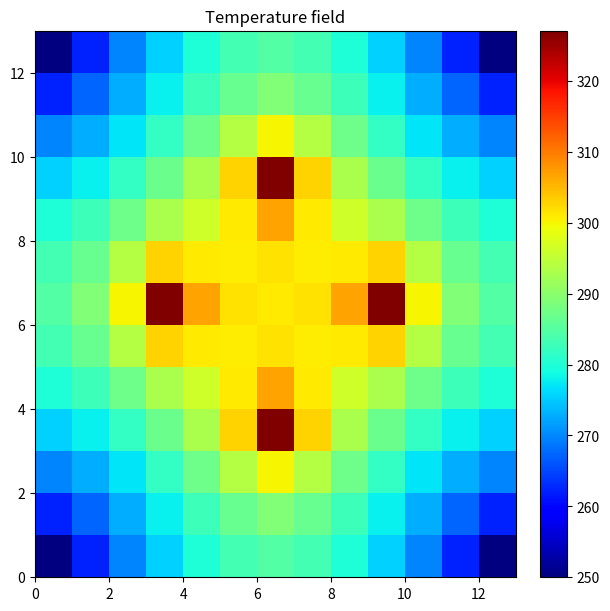
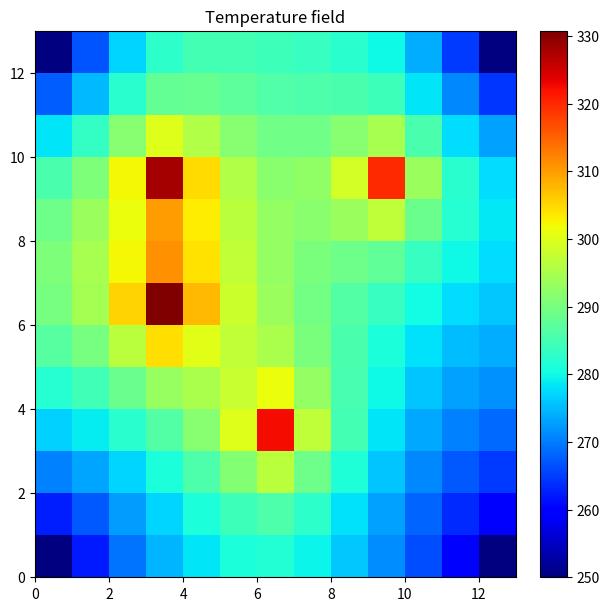

Recreate these plots in Python, in order.
#%%
import numpy as np
from scipy import sparse
import matplotlib.pyplot as plt
import sys
import matplotlib.pyplot as plt
from matplotlib import colormaps
np.set_printoptions(threshold=sys.maxsize)


#####################################################################################################
######################################### PCB_case_1() ##############################################
#####################################################################################################

def PCB_case_1(L:float=0.1,thickness:float=0.001,m:int=3,board_k:float=10,ir_emmisivity:float=0.8,
                    T_interfaces:list=[250,250,250,250],Q_heaters:list=[1.0,1.0,1.0,1.0],Tenv:float=250,display:bool = False):
    """
    Caso 1. 
    PCB cuadrada de lado L con 4 heaters simétricamente colocados en coordenadas [(L/4,L/2),(L/2,L/4),(3*L/4,L/2),(L/2,3*L/4)]
    y con 4 nodos de interfaz situados en coordenadas [(0,0),(L,0),(L,L),(0,L)].
    Variables de entrada (unidades entre [], si no hay nada es adimensional):
                        -- L (int) = dimensiones de la placa. [m]
                        -- thickness (float) = espesor de la placa. [m]
                        -- m (int) = valor de refinamiento de malla. --> el número de nodos en x e y es n = 4*m+1. En el caso predeterminado son 12x12 nodos.
                        -- board_k (float) = conductividad térmica del material de la placa. [W/(K*m)]
                        -- ir_emmisivity (float) = emisividad infrarroja del recubrimiento óptico de la PCB (la pintura). 
                        -- T_interfaces (lista de 4 elementos) = temperatura de las 4 interfaces. [K]
                        -- Q_heaters (lista de 4 elementos) = potencia disipada por los heaters. [W]
                        -- Tenv (float) = temperatura del entorno. [K]
                        -- display (bool) = mostrar las temperaturas.
    Variables de salida:
                        -- T (numpy.array con dimension n = nx*ny) = vector con las temperaturas de los nodos (más información mirar en la descripción de **PCB_solver_main()**).
                        -- interfaces (diccionario {key = id del nodo, value = temperatura del nodo [K]}) = temperatura de las interfaces.
                        -- heaters (diccionario {key = id del nodo, value = disipación del nodo [W]}) = potencia disipada por los heaters.
    """

    n = 4*m+1

    id_Qnodes = [int((n-1)/4+(n-1)/2*n),int((n-1)/2+(n-1)/4*n),int(3*(n-1)/4+(n-1)/2*n),int((n-1)/2+3*(n-1)/4*n)]
    heaters = {id_Qnodes[0]:Q_heaters[0],id_Qnodes[1]:Q_heaters[1],id_Qnodes[2]:Q_heaters[2],id_Qnodes[3]:Q_heaters[3]}

    id_inodes = [0,n-1,n*n-1,n*n-n]
    interfaces = {id_inodes[0]:T_interfaces[0],id_inodes[1]:T_interfaces[1],id_inodes[2]:T_interfaces[2],id_inodes[3]:T_interfaces[3]}

    T = PCB_solver_main(Lx=L, Ly=L, thickness=thickness,nx=n,ny=n,board_k=board_k,ir_emmisivity=ir_emmisivity,
                    Tenv=Tenv,interfaces=interfaces,heaters=heaters, display=display)
    
    return T,interfaces,heaters


#####################################################################################################
######################################### PCB_case_2() ##############################################
#####################################################################################################

def PCB_case_2(L:float=0.1,thickness:float=0.001,m:int=3,board_k:float=10,ir_emmisivity:float=0.8,
                    T_interfaces:list=[250,250,250,250],Q_heaters:list=[1.0,1.0,1.0,1.0],Tenv:float=250,display:bool = False):
    """
    Caso 1
    PCB cuadrada de lado L con 4 heaters colocados en coordenadas [(L/4,L/2),(L/2,L/4),(L/4,3*L/4),(3*L/4,3*L/4)]
    y con 4 nodos de interfaz situados en coordenadas [(0,0),(L,0),(L,L),(0,L)].
    Variables de entrada (unidades entre [], si no hay nada es adimensional):
                        -- L (int) = dimensiones de la placa. [m]
                        -- thickness (float) = espesor de la placa. [m]
                        -- m (int) = valor de refinamiento de malla. --> el número de nodos en x e y es n = 4*m+1. En el caso predeterminado son 12x12 nodos.
                        -- board_k (float) = conductividad térmica del material de la placa. [W/(K*m)]
                        -- ir_emmisivity (float) = emisividad infrarroja del recubrimiento óptico de la PCB (la pintura). 
                        -- T_interfaces (lista de 4 elementos) = temperatura de las 4 interfaces (250 - 350 K). [K]
                        -- Q_heaters (lista de 4 elementos) = potencia disipada por los heaters (0.1 - 5.0 W). [W]
                        -- Tenv (float) = temperatura del entorno (250 - 350 K). [K]
                        -- display (bool) = mostrar las temperaturas.
    Variables de salida:
                        -- T (numpy.array con dimension n = nx*ny) = vector con las temperaturas de los nodos (más información mirar en la descripción de **PCB_solver_main()**).
                        -- interfaces (diccionario {key = id del nodo, value = temperatura del nodo [K]}) = temperatura de las interfaces.
                        -- heaters (diccionario {key = id del nodo, value = disipación del nodo [W]}) = potencia disipada por los heaters.
    """

    n = 4*m+1

    id_Qnodes = [int((n-1)/4+(n-1)/2*n),int((n-1)/2+(n-1)/4*n),int((n-1)/4+3*(n-1)/4*n),int(3*(n-1)/4+3*(n-1)/4*n)]
    heaters = {id_Qnodes[0]:Q_heaters[0],id_Qnodes[1]:Q_heaters[1],id_Qnodes[2]:Q_heaters[2],id_Qnodes[3]:Q_heaters[3]}

    id_inodes = [0,n-1,n*n-1,n*n-n]
    interfaces = {id_inodes[0]:T_interfaces[0],id_inodes[1]:T_interfaces[1],id_inodes[2]:T_interfaces[2],id_inodes[3]:T_interfaces[3]}

    T = PCB_solver_main(Lx=L, Ly=L, thickness=thickness,nx=n,ny=n,board_k=board_k,ir_emmisivity=ir_emmisivity,
                    Tenv=Tenv,interfaces=interfaces,heaters=heaters, display=display)
    
    return T,interfaces,heaters
    


#####################################################################################################
####################################### PCB_solver_main() ###########################################
#####################################################################################################

def PCB_solver_main(Lx:float,Ly:float,thickness:float,nx:int,ny:int,board_k:float,ir_emmisivity:float,
                    Tenv:float,interfaces:dict,heaters:dict, display:bool = False, maxiters:int = 1000, objtol:int = 0.01):
    '''
    Función solver del problema de PCB rectangular en un entorno radiativo formado por un cuerpo negro a temperatura Tenv. 
    Los nodos van numerados siguiendo el esquema de la figura, los nodos se ordenan de forma creciente filas.

    26---27---28---29---30    
    |    |    |    |    |  
    20---21---22---23---24    
    |    |    |    |    |   
    15---16---17---18---19    
    |    |    |    |    |
    10---11---12---13---14    
    |    |    |    |    |    y
    5----6----7----8----9    ^
    |    |    |    |    |    |
    0----1----2----3----4    ---> x

    Variables de entrada (unidades entre [], si no hay nada es adimensional):
                        -- Lx (int) = dimension x de la placa. [m]
                        -- Lx (int) = dimension y de la placa. [m]
                        -- thickness (float) = espesor de la placa. [m]
                        -- nx (int) = número de nodos en el eje x (en la figura de ejemplo son 5).
                        -- ny (int) = número de nodos en el eje y (en la figura de ejemplo son 6).
                        -- board_k (float) = conductividad térmica del material de la placa. [W/(K*m)]
                        -- ir_emmisivity (float) = emisividad infrarroja del recubrimiento óptico de la PCB (la pintura).
                        -- Tenv (float) = temperatura del entorno. [K]
                        -- interfaces (diccionario {key = id del nodo, value = temperatura del nodo [K]}) = temperatura de las interfaces.
                        -- heaters (diccionario {key = id del nodo, value = disipación del nodo [W]}) = potencia disipada por los heaters.
                        -- display (bool) = mostrar las temperaturas.
                        -- maxiters (int) = máximas iteraciones del solver. Mantener el valor predeterminado salvo si la convergencia es muy lenta (salta error en la linea 203). 
                        -- objtol (int) = tolerancia objetivo del solver. Mantener el valor predeterminado salvo si no se llega a convergencia (salta error en la linea 203).
    Variables de salida:
                        -- T (numpy.array con dimension n = nx*ny) = vector con las temperaturas ordenadas como en la figura de ejemplo.
    '''
    
    n_nodes = nx*ny # número total de nodos

    # cálculo de los GLs y GRs
    dx = Lx/(nx-1)
    dy = Ly/(ny-1)
    GLx = thickness*board_k*dy/dx
    GLy = thickness*board_k*dx/dy
    GR = 2*dx*dy*ir_emmisivity

    # Generación de la matriz de acoplamientos conductivos [K]. 
    K_cols = []
    K_rows = []
    K_data = []
    for j in range(ny):
        for i in range(nx):
            id = i + nx*j
            if id in interfaces:
                K_rows.append(id)
                K_cols.append(id)
                K_data.append(1)
            else:
                GLii = 0
                if i+1 < nx:
                    K_rows.append(id)
                    K_cols.append(id+1)
                    K_data.append(-GLx)
                    GLii += GLx
                if i-1 >= 0:
                    K_rows.append(id)
                    K_cols.append(id-1)
                    K_data.append(-GLx)
                    GLii += GLx
                if j+1 < ny:
                    K_rows.append(id)
                    K_cols.append(id+nx)
                    K_data.append(-GLx)
                    GLii += GLy
                if j-1 >= 0:
                    K_rows.append(id)
                    K_cols.append(id-nx)
                    K_data.append(-GLx)
                    GLii += GLy
                K_rows.append(id)
                K_cols.append(id)
                K_data.append(GLii)
    K = sparse.csr_matrix((K_data,(K_rows,K_cols)),shape=(n_nodes,n_nodes))

    # Creación de la matriz de acoplamientos radiativos [E]
    E_data = []
    E_id = []
    for id in range(n_nodes):
        if id not in interfaces:
            E_id.append(id)
            E_data.append(GR)
    E = sparse.csr_matrix((E_data,(E_id,E_id)),shape=(n_nodes,n_nodes))

    # Creación del vector {Q}.
    Q = np.zeros(n_nodes,dtype=np.double)
    for id in range(n_nodes):
        if id in interfaces:
            Q[id] = interfaces[id]
        elif id in heaters:
            Q[id] = heaters[id]
    
    # Resolución de la ecuación no lineal [K]{T} + Boltzmann_cte*[E]({T^4} - Tenv^4) = {Q} 
    # mediante la resolución iterativa de la ecuación [A]{dT_i} = {b}, donde:
    #           -- [A] = [K] + 4*Boltzmann_cte*[E].*{T_i^3} (.* = multiplicación elemento a elemento)
    #           -- {b} = {Q} - [K]*{T_i} - [E]*({T_i^4}-Tenv^4)
    #           -- {T_i+1} = {T_i} + {dT_i}
            
    Boltzmann_cte = 5.67E-8
    tol = 100
    it = 0
    T = np.full(n_nodes,Tenv,dtype=np.double)

    while tol > objtol and it < maxiters:
        b = Q-K.__matmul__(T) - Boltzmann_cte*E.__matmul__(T**4-Tenv**4)
        A = K+4*Boltzmann_cte*E.multiply(T**3)
        dT = sparse.linalg.spsolve(A,b)
        T += dT
        tol = max(abs(dT))
        it = it+1

    if tol > 0.01:
        print("ERROR in PCB SOLVER MAIN. Convergence was not reached.")
        exit(1)
    
    if display == True:
        fig, ax = plt.subplots(1, 1, figsize=(6, 6), constrained_layout=True)
        psm = ax.pcolormesh(T.reshape(ny,nx), cmap=colormaps['jet'], rasterized=True, vmin=np.min(T), vmax=np.max(T))
        fig.colorbar(psm, ax=ax)
        plt.title('Temperature field')
        plt.show()
    
    return T
#%%

######################################################################################## 
################# EJEMPLO DE USO CON LOS VALORES PREDETERMINADOS #######################
######################################################################################## 
T1,interfaces1,heaters1 = PCB_case_1(display=True)
T2,interfaces2,heaters2 = PCB_case_2(display=True)
# %%

T1

# %%
interfaces1
# %%
